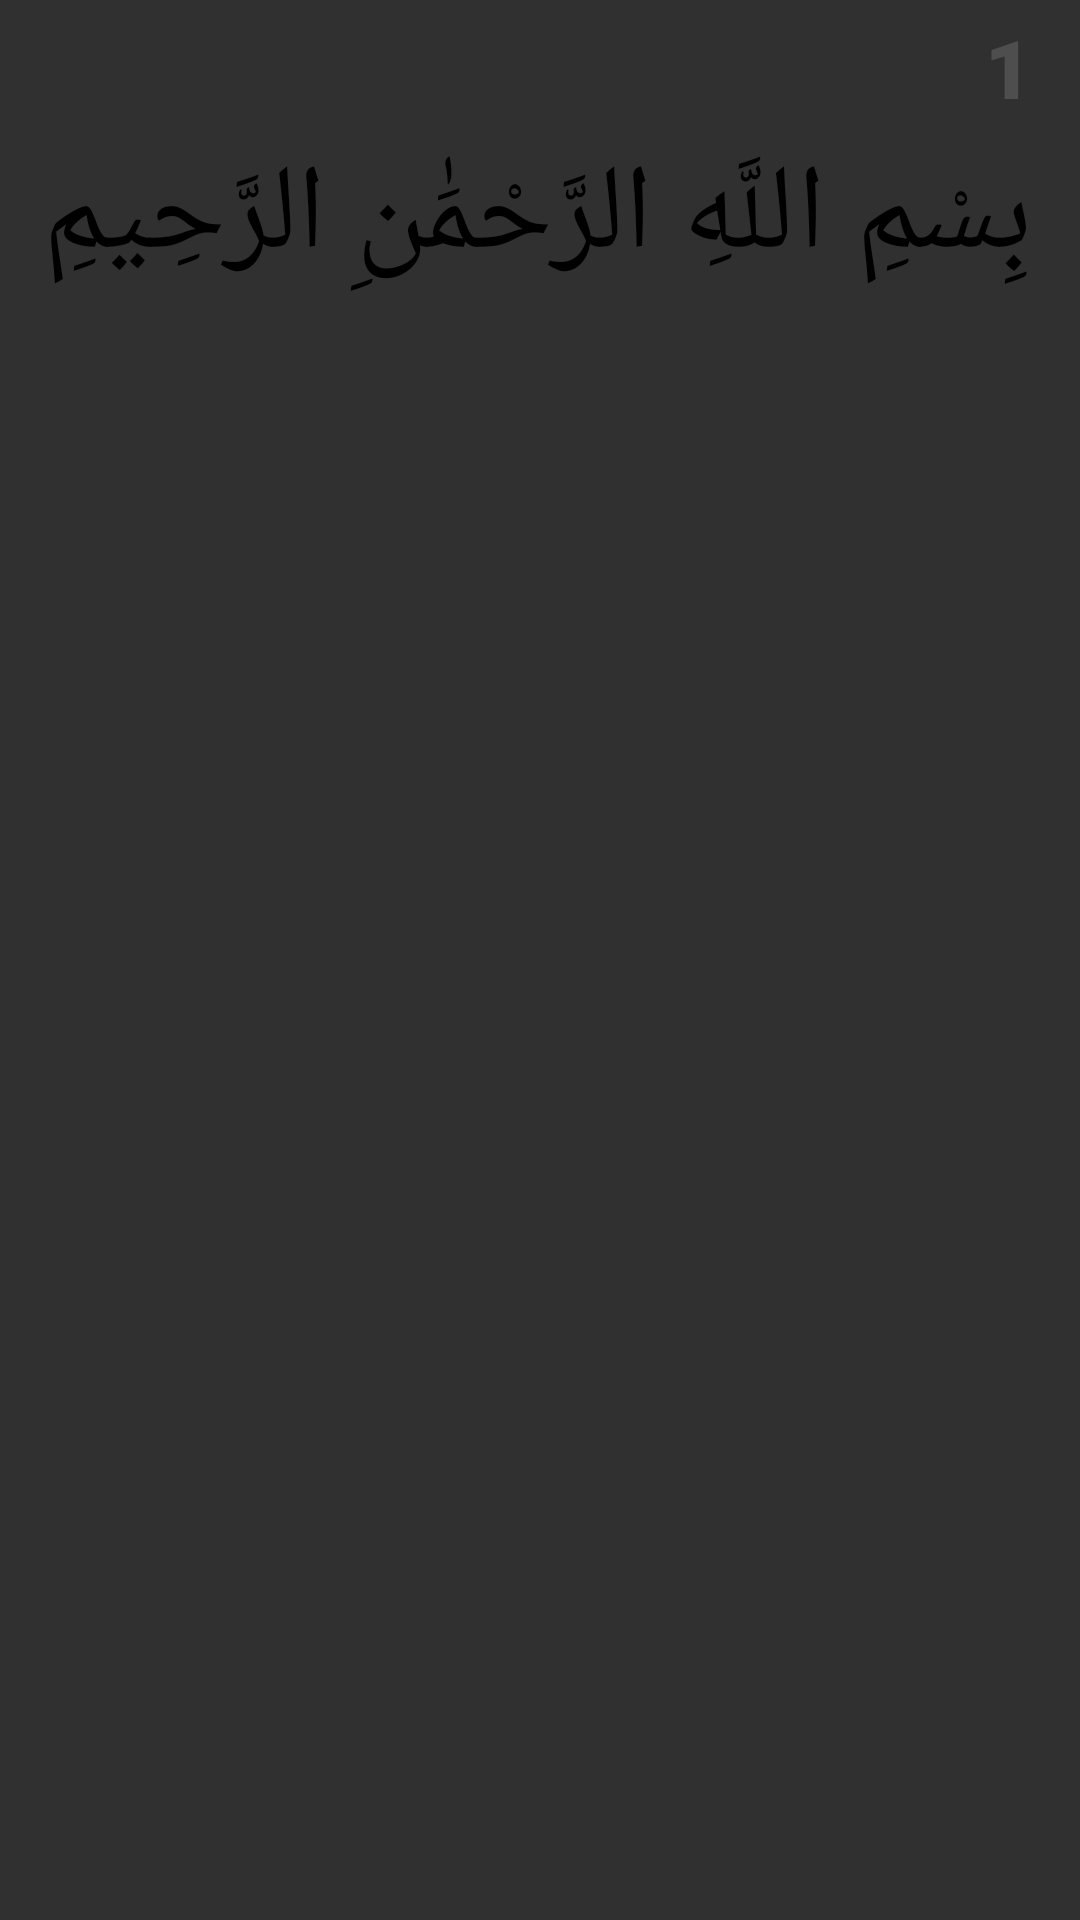

This screen was rendered from an Android layout file. Write that file and the resources it references.
<!-- AndroidManifest.xml: application theme Theme.AlQuran -->
<!-- res/layout/surah_layout.xml -->
<?xml version="1.0" encoding="utf-8"?>
<androidx.constraintlayout.widget.ConstraintLayout xmlns:android="http://schemas.android.com/apk/res/android"
    xmlns:app="http://schemas.android.com/apk/res-auto"
    xmlns:tools="http://schemas.android.com/tools"
    android:id="@+id/ayahBack"
    android:layout_width="match_parent"
    android:layout_height="wrap_content"
    android:layout_margin="12dp"
    android:background="@drawable/roundstyle"
    android:backgroundTint="@color/gray">

    <androidx.constraintlayout.widget.ConstraintLayout
        android:layout_width="0dp"
        android:layout_height="0dp"
        android:background="@drawable/roundstyle"
        android:backgroundTint="@color/a_white"
        app:layout_constraintBottom_toTopOf="@+id/ayah"
        app:layout_constraintEnd_toEndOf="parent"
        app:layout_constraintStart_toStartOf="parent"
        app:layout_constraintTop_toTopOf="parent" />

    <TextView
        android:id="@+id/ayah"
        android:layout_width="0dp"
        android:layout_height="wrap_content"
        android:fontFamily="sans-serif"
        android:gravity="right|top"
        android:paddingRight="16dp"
        android:text="بِسْمِ اللَّهِ الرَّحْمَٰنِ الرَّحِيمِ"
        android:textColor="@color/black"
        android:textIsSelectable="true"
        android:textSize="40sp"
        app:layout_constraintBottom_toBottomOf="parent"
        app:layout_constraintEnd_toEndOf="parent"
        app:layout_constraintHorizontal_bias="0.0"
        app:layout_constraintStart_toStartOf="parent"
        app:layout_constraintTop_toBottomOf="@+id/numberOfAyah"
        app:layout_constraintVertical_bias="0.0" />

    <TextView
        android:id="@+id/numberOfAyah"
        android:layout_width="0dp"
        android:layout_height="45dp"
        android:fontFamily="sans-serif-black"
        android:gravity="right|center_vertical"
        android:paddingRight="16dp"
        android:text="1"
        android:textColor="@color/a_white"
        android:textSize="27sp"
        app:layout_constraintEnd_toEndOf="parent"
        app:layout_constraintStart_toStartOf="parent"
        app:layout_constraintTop_toTopOf="parent" />

</androidx.constraintlayout.widget.ConstraintLayout>
<!-- resources referenced by this layout -->
<resources>
  <color name="a_white">#26FFFFFF</color>
  <color name="black">#000000</color>
  <color name="gray">#4E555A</color>
  <style name="Theme.AlQuran" parent="Theme.AppCompat.NoActionBar">
          
          <item name="colorPrimary">@color/green</item>
          <item name="colorPrimaryVariant">@color/black</item>
          <item name="colorOnPrimary">@color/white</item>
          
          <item name="colorSecondary">@color/teal_200</item>
          <item name="colorSecondaryVariant">@color/black</item>
          <item name="colorOnSecondary">@color/black</item>
          
          <item name="android:statusBarColor" tools:targetApi="l">?attr/colorPrimaryVariant</item>
          
          <item name="android:windowFullscreen">true</item>
          <item name="windowActionBar">false</item>
          <item name="android:windowNoTitle">true</item>
      </style>
  <color name="green">#00A550</color>
  <color name="white">#FFFFFFFF</color>
  <color name="teal_200">#FF03DAC5</color>
</resources>
